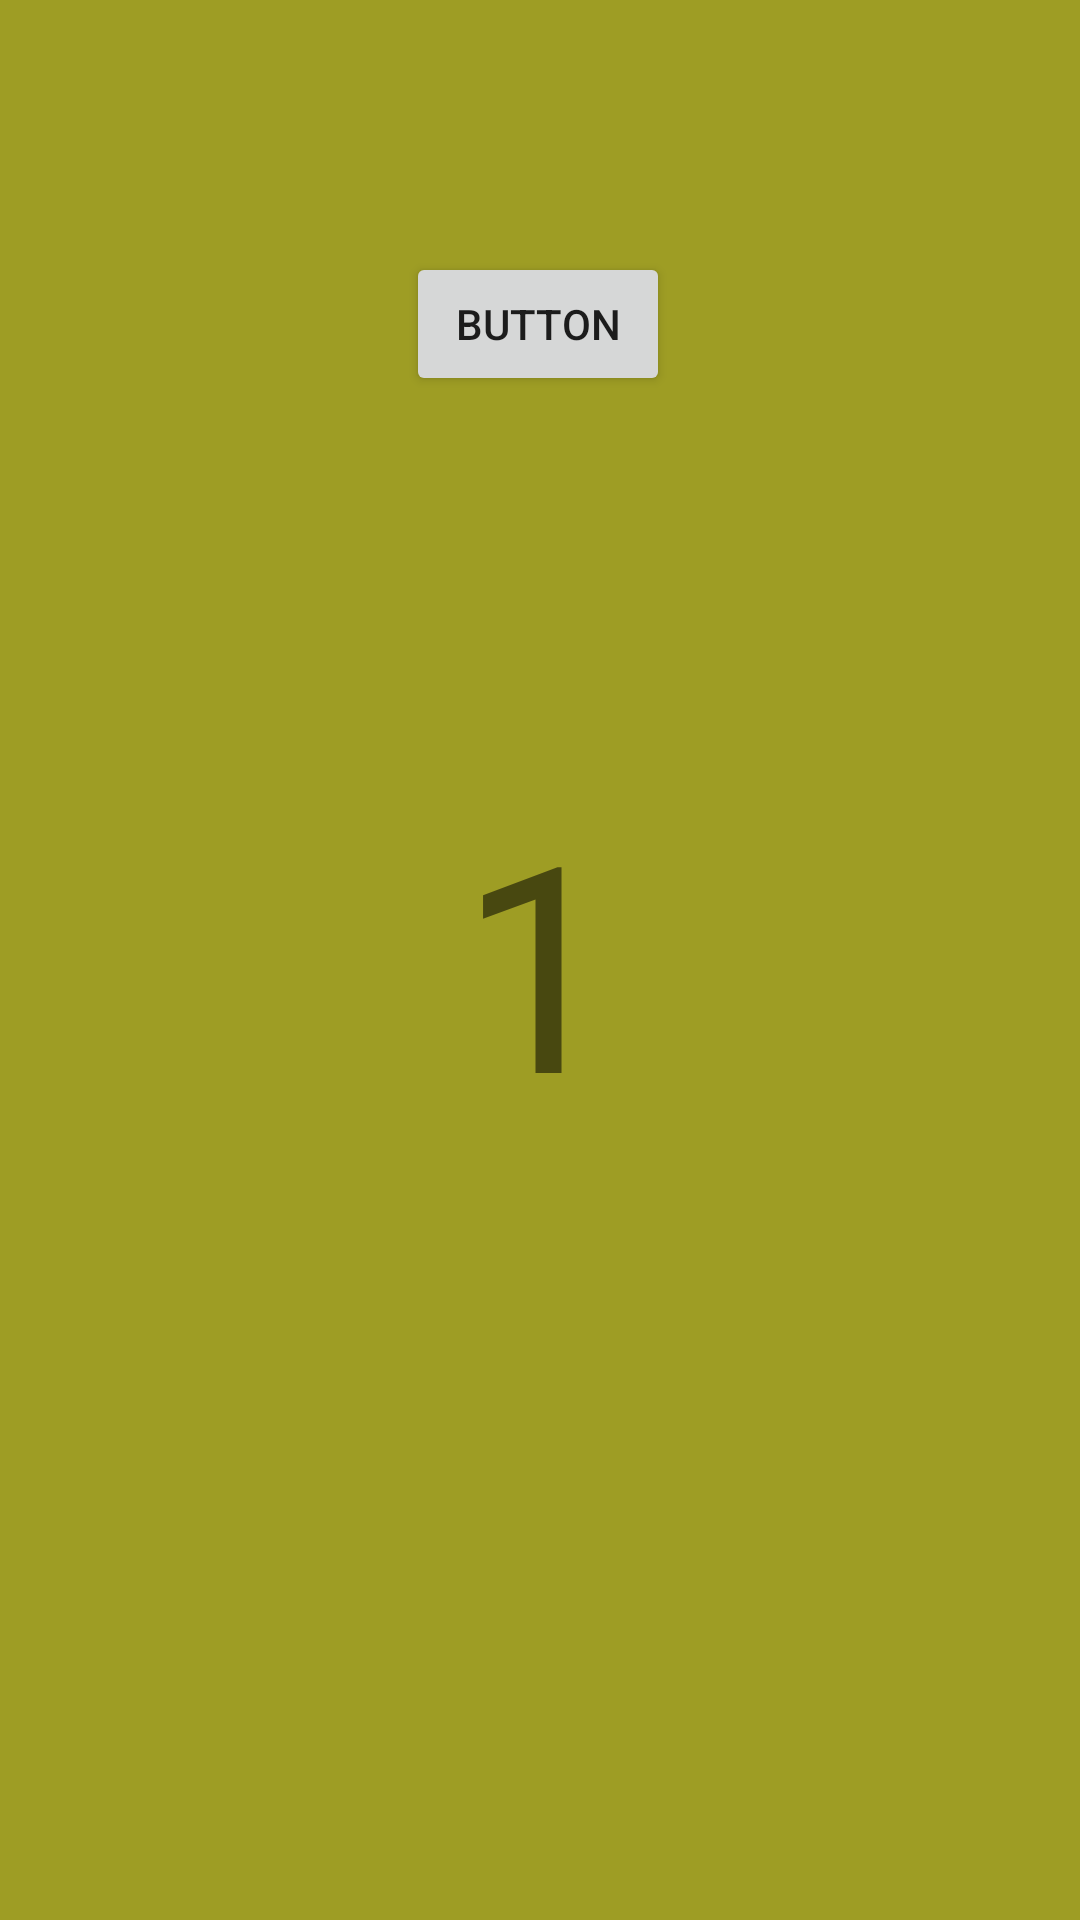

Layout XML and referenced resources for this Android screen:
<!-- AndroidManifest.xml: application theme Theme.AppDemo -->
<!-- res/layout/fragment_one.xml -->
<?xml version="1.0" encoding="utf-8"?>
<androidx.constraintlayout.widget.ConstraintLayout xmlns:android="http://schemas.android.com/apk/res/android"
    xmlns:app="http://schemas.android.com/apk/res-auto"
    xmlns:tools="http://schemas.android.com/tools"
    android:layout_width="match_parent"
    android:layout_height="match_parent"
    android:background="#9E9D24">

    <TextView
        android:id="@+id/textView2"
        android:layout_width="wrap_content"
        android:layout_height="wrap_content"
        android:text="1"
        android:textSize="96sp"
        app:layout_constraintBottom_toBottomOf="parent"
        app:layout_constraintEnd_toEndOf="parent"
        app:layout_constraintStart_toStartOf="parent"
        app:layout_constraintTop_toTopOf="parent" />

    <Button
        android:id="@+id/buttonF1"
        android:layout_width="wrap_content"
        android:layout_height="wrap_content"
        android:layout_marginTop="84dp"
        android:text="Button"
        app:layout_constraintEnd_toEndOf="parent"
        app:layout_constraintHorizontal_bias="0.498"
        app:layout_constraintStart_toStartOf="parent"
        app:layout_constraintTop_toTopOf="parent" />
</androidx.constraintlayout.widget.ConstraintLayout>
<!-- resources referenced by this layout -->
<resources>
  <style name="Theme.AppDemo" parent="Theme.MaterialComponents.DayNight.DarkActionBar">
          
          <item name="colorPrimary">@color/purple_500</item>
          <item name="colorPrimaryVariant">@color/purple_700</item>
          <item name="colorOnPrimary">@color/white</item>
          
          <item name="colorSecondary">@color/teal_200</item>
          <item name="colorSecondaryVariant">@color/teal_700</item>
          <item name="colorOnSecondary">@color/black</item>
          
          <item name="android:statusBarColor" tools:targetApi="l">?attr/colorPrimaryVariant</item>
          
      </style>
  <!-- not gathered from this repository: default colours our renderer supplied (Android Studio template values) -->
  <color name="purple_500">#FF6200EE</color>
  <color name="purple_700">#FF3700B3</color>
  <color name="teal_200">#FF03DAC5</color>
  <color name="teal_700">#FF018786</color>
  <color name="black">#FF000000</color>
  <color name="white">#FFFFFFFF</color>
</resources>
